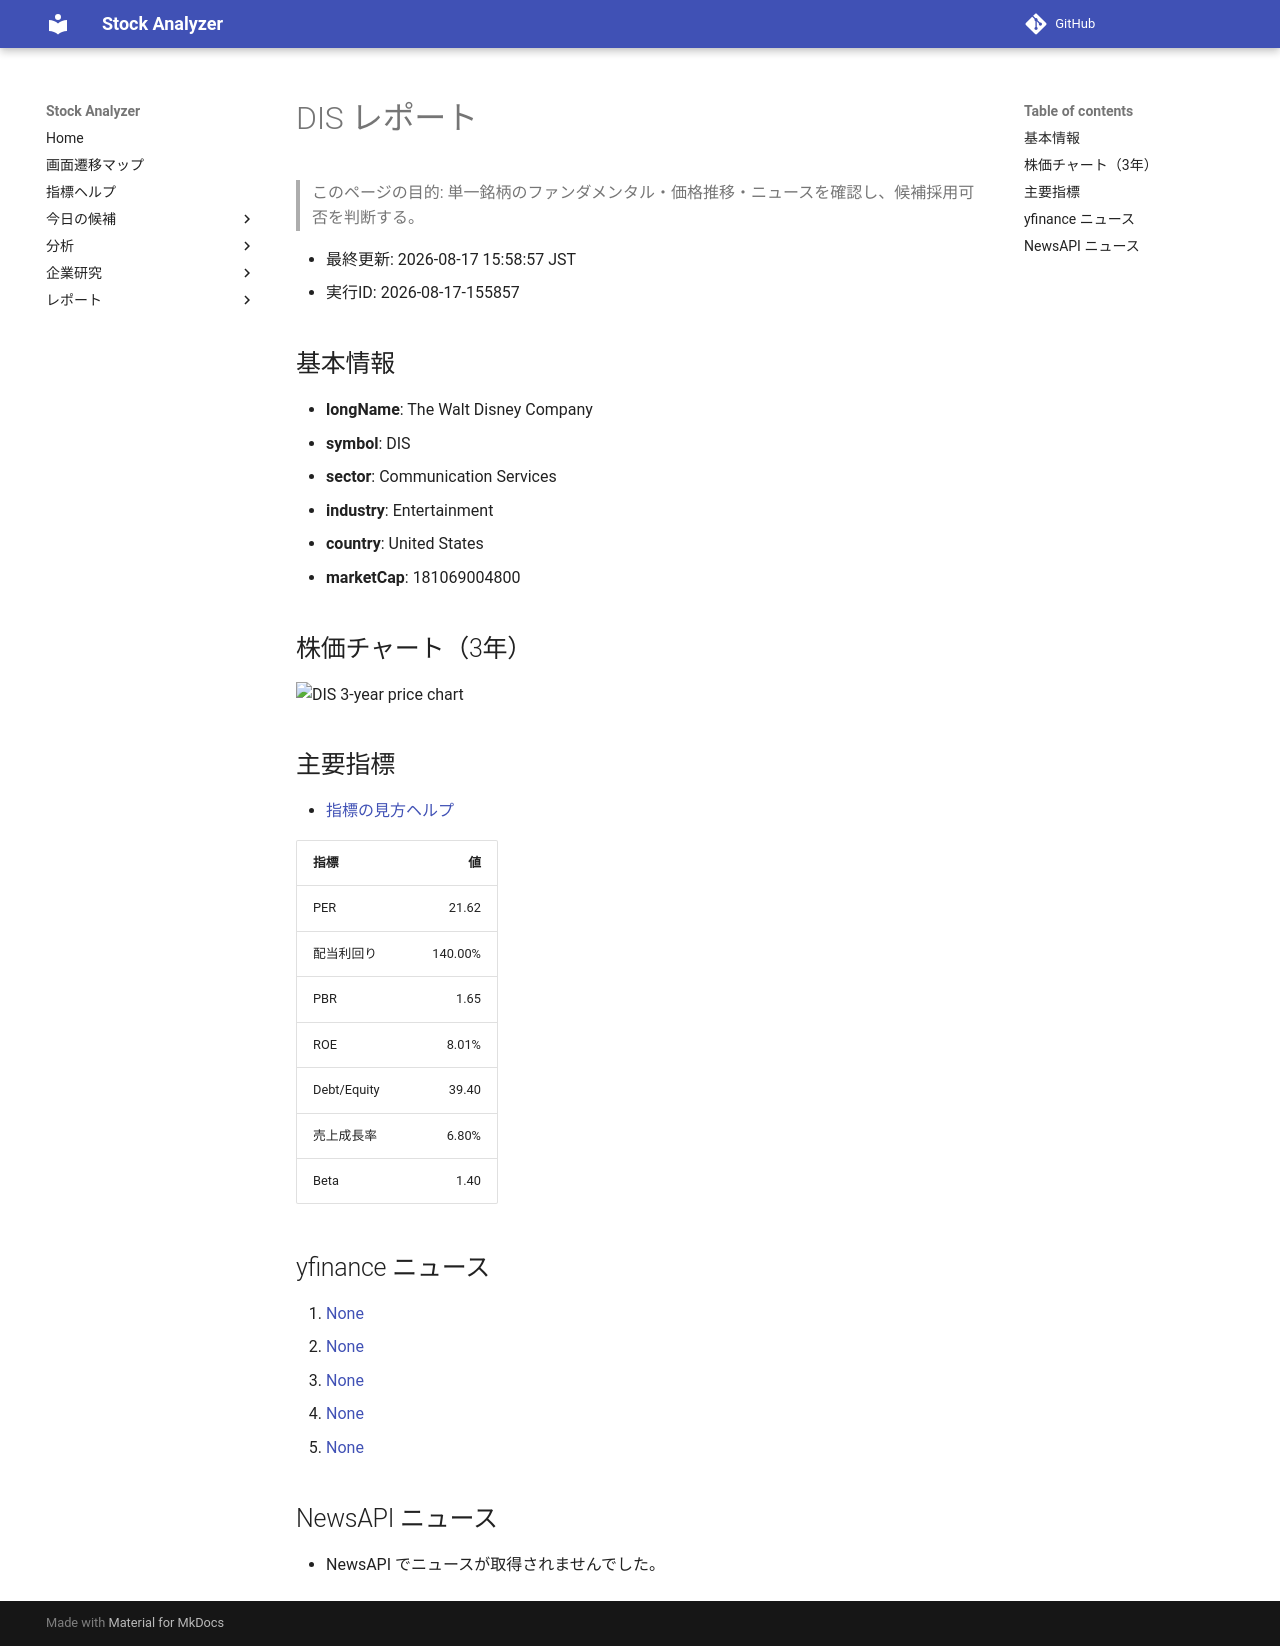

repository: Yumi-note/Making-APP · page: reports/2026-08-17/155857/DIS/index.html · generator: mkdocs

# DIS レポート

> このページの目的: 単一銘柄のファンダメンタル・価格推移・ニュースを確認し、候補採用可否を判断する。

- 最終更新: 2026-08-17 15:58:57 JST
- 実行ID: 2026-08-17-155857

## 基本情報

- **longName**: The Walt Disney Company
- **symbol**: DIS
- **sector**: Communication Services
- **industry**: Entertainment
- **country**: United States
- **marketCap**: 181069004800

## 株価チャート（3年）

![DIS 3-year price chart](DIS_3y.png)

## 主要指標

- [指標の見方ヘルプ](../../../../indicators.md)

| 指標 | 値 |
|---|---:|
| PER | 21.62 |
| 配当利回り | 140.00% |
| PBR | 1.65 |
| ROE | 8.01% |
| Debt/Equity | 39.40 |
| 売上成長率 | 6.80% |
| Beta | 1.40 |

## yfinance ニュース

1. [None](None)
2. [None](None)
3. [None](None)
4. [None](None)
5. [None](None)

## NewsAPI ニュース

- NewsAPI でニュースが取得されませんでした。
